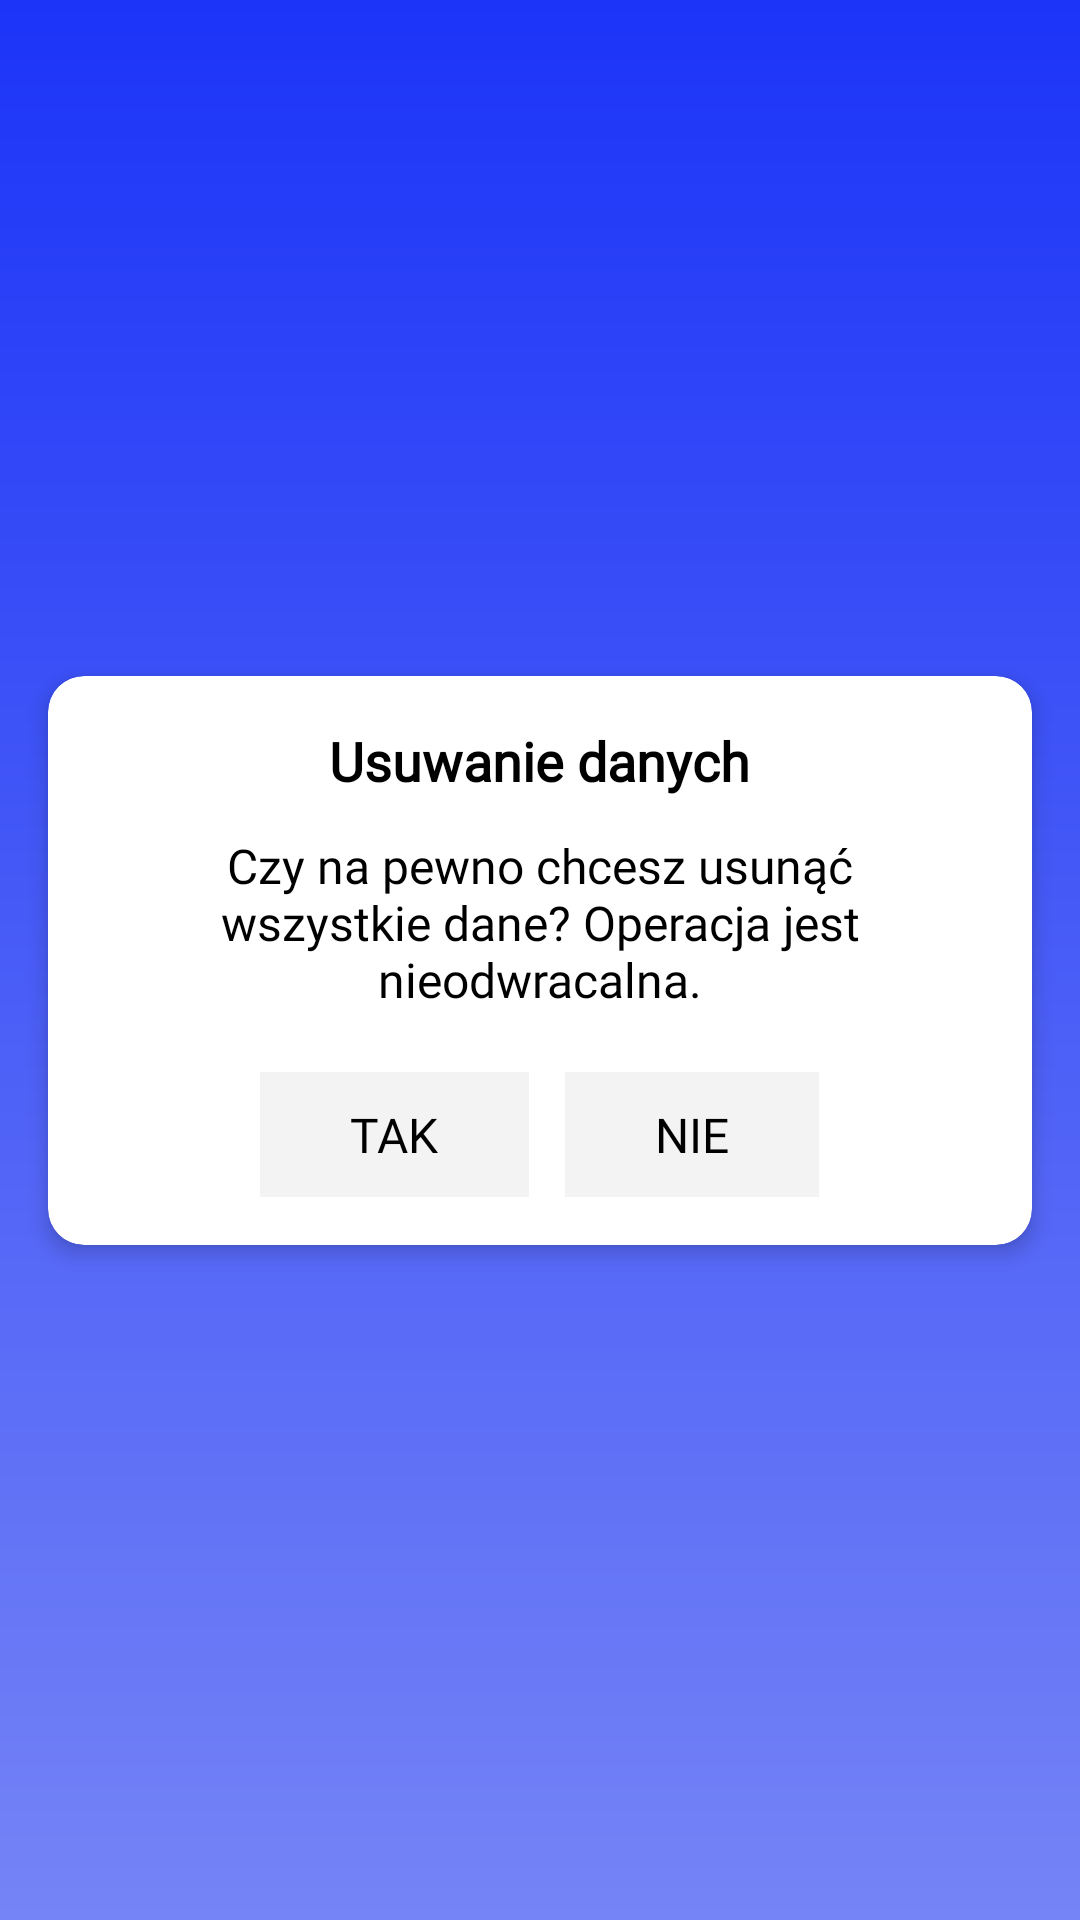

Here is an Android app screen rendered from its layout file. Give the layout XML and the strings, colors and styles it references.
<!-- AndroidManifest.xml: application theme Theme.QRScanner.SplashScreen -->
<!-- res/layout/dialog_custom.xml -->
<?xml version="1.0" encoding="utf-8"?>
<androidx.constraintlayout.widget.ConstraintLayout
    xmlns:android="http://schemas.android.com/apk/res/android"
    xmlns:app="http://schemas.android.com/apk/res-auto"
    xmlns:tools="http://schemas.android.com/tools"
    android:layout_width="match_parent"
    android:layout_height="match_parent">

    
    <androidx.cardview.widget.CardView
        android:layout_width="match_parent"
        android:layout_height="wrap_content"
        android:layout_margin="16dp"
        app:cardCornerRadius="12dp"
        app:cardElevation="4dp"
        app:layout_constraintBottom_toBottomOf="parent"
        app:layout_constraintEnd_toEndOf="parent"
        app:layout_constraintStart_toStartOf="parent"
        app:layout_constraintTop_toTopOf="parent"
        app:layout_constraintVertical_bias="0.5">

        <LinearLayout
            android:layout_width="match_parent"
            android:layout_height="wrap_content"
            android:orientation="vertical"
            android:padding="16dp"
            android:gravity="center">

            
            <TextView
                android:id="@+id/dialog_title"
                android:layout_width="wrap_content"
                android:layout_height="wrap_content"
                android:fontFamily="@font/lato_bold"
                android:text="Usuwanie danych"
                android:textColor="@color/black"
                android:textSize="18sp"
                android:textStyle="bold"
                android:gravity="center"
                android:paddingBottom="12dp" />

            
            <TextView
                android:id="@+id/dialog_message"
                android:layout_width="wrap_content"
                android:layout_height="wrap_content"
                android:fontFamily="@font/lato_regular"
                android:text="Czy na pewno chcesz usunąć wszystkie dane? Operacja jest nieodwracalna."
                android:textColor="@color/black"
                android:textSize="16sp"
                android:gravity="center"
                android:paddingBottom="20dp"
                android:layout_marginHorizontal="20dp" />

            
            <LinearLayout
                android:layout_width="match_parent"
                android:layout_height="wrap_content"
                android:orientation="horizontal"
                android:gravity="center">

                
                <TextView
                    android:id="@+id/dialog_positive"
                    android:layout_width="wrap_content"
                    android:layout_height="wrap_content"
                    android:paddingVertical="10dp"
                    android:paddingHorizontal="30dp"
                    android:fontFamily="@font/lato_medium"
                    android:text="TAK"
                    android:textColor="@color/black"
                    android:textSize="16sp"
                    android:gravity="center"
                    android:background="@color/light_gray"
                    android:layout_marginEnd="12dp"
                    android:clickable="true"
                    android:focusable="true" />

                
                <TextView
                    android:id="@+id/dialog_negative"
                    android:layout_width="wrap_content"
                    android:layout_height="wrap_content"
                    android:paddingVertical="10dp"
                    android:paddingHorizontal="30dp"
                    android:fontFamily="@font/lato_medium"
                    android:text="NIE"
                    android:textColor="@color/black"
                    android:textSize="16sp"
                    android:gravity="center"
                    android:background="@color/light_gray"
                    android:clickable="true"
                    android:focusable="true" />

            </LinearLayout>

        </LinearLayout>
    </androidx.cardview.widget.CardView>

</androidx.constraintlayout.widget.ConstraintLayout>
<!-- resources referenced by this layout -->
<resources>
  <color name="black">#FF000000</color>
  <color name="light_gray">#25AFAFAF</color>
  <style name="Theme.QRScanner.SplashScreen" parent="Theme.Material3.DayNight.NoActionBar">
          <item name="colorPrimary">#4508D5</item>
          <item name="colorPrimaryVariant">#FFFFFF</item>
          <item name="colorOnPrimary">#000000</item>
          <item name="colorAccent">#FFFFFF</item>
          <item name="colorButtonNormal">#43a5be</item>
          <item name="android:windowBackground">@drawable/main_background_gradient</item>
      </style>
  <!-- drawable main_background_gradient (drawable) -->
  <?xml version="1.0" encoding="utf-8"?>
  <layer-list xmlns:android="http://schemas.android.com/apk/res/android">
      <item>
          <shape android:shape="rectangle">
              <gradient
                  android:angle="270"
                  android:startColor="#1C34F8"
                  android:endColor="#7584F6"
                  android:type="linear" />
          </shape>
      </item>
  </layer-list>
</resources>
